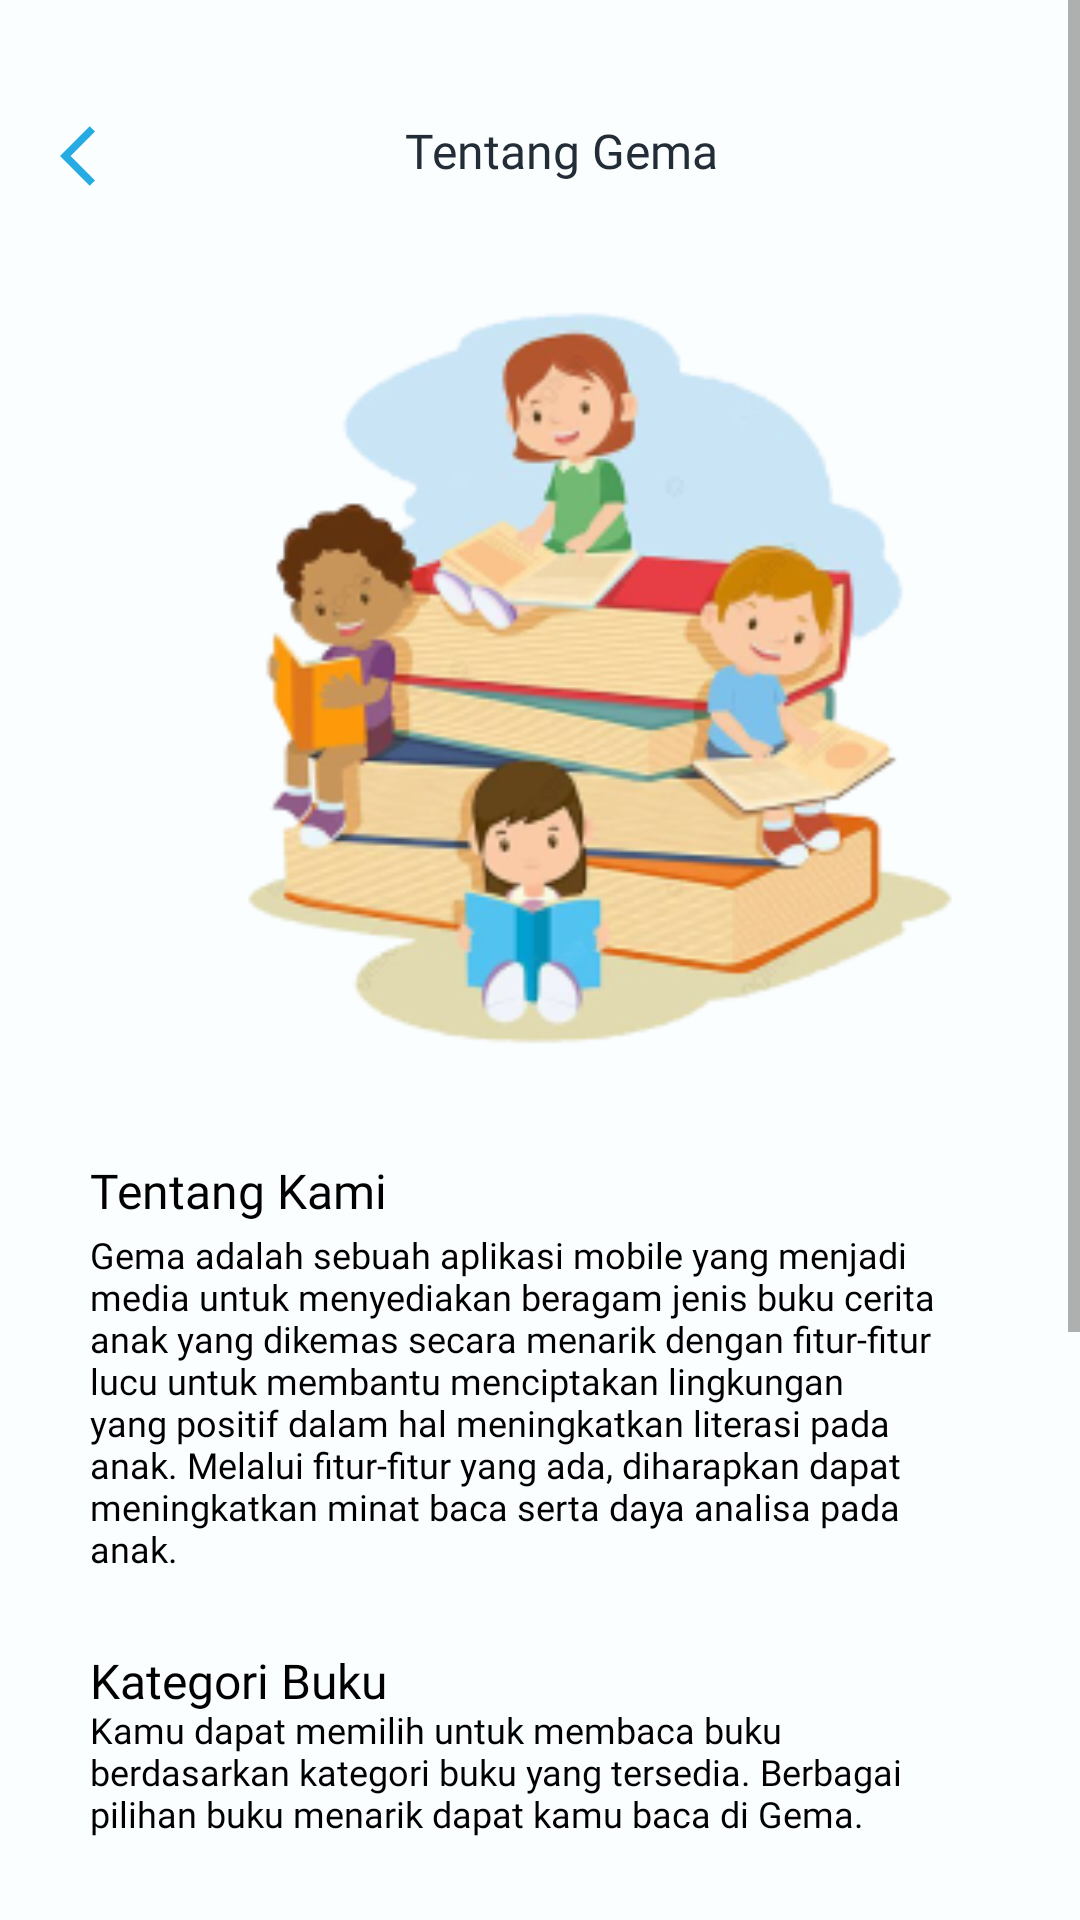

Android layout source for this screen:
<!-- AndroidManifest.xml: application theme AppTheme -->
<!-- res/layout/activity_screen_tentang_gema.xml -->
<?xml version="1.0" encoding="utf-8"?>
<ScrollView xmlns:android="http://schemas.android.com/apk/res/android"
    xmlns:app="http://schemas.android.com/apk/res-auto"
    xmlns:tools="http://schemas.android.com/tools"
    android:layout_width="match_parent"
    android:layout_height="match_parent"
    android:background="@drawable/background_all"
    tools:context=".MenuProfil.ScreenTentangGema">

    <LinearLayout
        android:layout_width="match_parent"
        android:layout_height="wrap_content"
        android:orientation="vertical">

    <ImageView
        android:id="@+id/back"
        android:layout_width="wrap_content"
        android:layout_height="wrap_content"
        android:layout_marginLeft="20dp"
        android:layout_marginTop="40dp"
        android:src="@drawable/ic_baseline_arrow_back" />

    <TextView
        android:layout_width="wrap_content"
        android:layout_height="wrap_content"
        android:layout_marginLeft="135dp"
        android:layout_marginTop="-25dp"
        android:fontFamily="@font/poppins_semibold"
        android:text="Tentang Gema"
        android:textColor="#232D37"
        android:textSize="16dp"/>

    <ImageView
        android:layout_width="300dp"
        android:layout_height="250dp"
        android:src="@drawable/tentang_gema"
        android:layout_marginTop="40dp"
        android:layout_marginLeft="50dp"/>

        <TextView
            android:layout_width="wrap_content"
            android:layout_height="wrap_content"
            android:layout_marginLeft="25dp"
            android:layout_marginTop="30dp"
            android:layout_marginBottom="-20dp"
            android:fontFamily="@font/poppinsbold"
            android:text="Tentang Kami"
            android:padding="5dp"
            android:textColor="#000"
            android:textSize="16dp" />

        <TextView
            android:layout_width="wrap_content"
            android:layout_height="wrap_content"
            android:layout_marginTop="17dp"
            android:layout_marginLeft="30dp"
            android:layout_marginRight="30dp"
            android:fontFamily="@font/poppinsregular"
            android:text="@string/TentangKami"
            android:textColor="#000"
            android:textSize="12dp" />

        <TextView
            android:layout_width="wrap_content"
            android:layout_height="wrap_content"
            android:layout_marginLeft="30dp"
            android:layout_marginTop="25dp"
            android:layout_marginBottom="-20dp"
            android:fontFamily="@font/poppinsbold"
            android:text="Kategori Buku"
            android:textColor="#000"
            android:textSize="16dp" />

        <TextView
            android:layout_width="wrap_content"
            android:layout_height="wrap_content"
            android:layout_marginTop="17dp"
            android:layout_marginLeft="30dp"
            android:layout_marginRight="30dp"
            android:fontFamily="@font/poppinsregular"
            android:text="@string/KategoriBuku"
            android:textColor="#000"
            android:textSize="12dp" />

        <TextView
            android:layout_width="wrap_content"
            android:layout_height="wrap_content"
            android:layout_marginLeft="30dp"
            android:layout_marginTop="25dp"
            android:layout_marginBottom="-20dp"
            android:fontFamily="@font/poppinsbold"
            android:text="Pustaka"
            android:textColor="#000"
            android:textSize="16dp" />

        <TextView
            android:layout_width="wrap_content"
            android:layout_height="wrap_content"
            android:layout_marginLeft="30dp"
            android:layout_marginTop="17dp"
            android:layout_marginRight="30dp"
            android:fontFamily="@font/poppinsregular"
            android:text="@string/Pustaka"
            android:textColor="#000"
            android:textSize="12dp" />

        <TextView
            android:layout_width="wrap_content"
            android:layout_height="wrap_content"
            android:layout_marginLeft="30dp"
            android:layout_marginTop="25dp"
            android:layout_marginBottom="-20dp"
            android:fontFamily="@font/poppinsbold"
            android:text="Quiz"
            android:textColor="#000"
            android:textSize="16dp" />

        <TextView
            android:layout_width="wrap_content"
            android:layout_height="wrap_content"
            android:layout_marginTop="17dp"
            android:layout_marginLeft="30dp"
            android:layout_marginRight="30dp"
            android:fontFamily="@font/poppinsregular"
            android:text="@string/Quiz"
            android:textColor="#000"
            android:textSize="12dp" />

        <TextView
            android:layout_width="wrap_content"
            android:layout_height="wrap_content"
            android:layout_marginTop="25dp"
            android:layout_marginLeft="30dp"
            android:layout_marginBottom="-20dp"
            android:fontFamily="@font/poppinsbold"
            android:text="Target Baca"
            android:textColor="#000"
            android:textSize="16dp" />

        <TextView
            android:layout_width="wrap_content"
            android:layout_height="wrap_content"
            android:layout_marginTop="17dp"
            android:layout_marginLeft="30dp"
            android:layout_marginRight="30dp"
            android:fontFamily="@font/poppinsregular"
            android:text="@string/TargetBaca"
            android:textColor="#000"
            android:textSize="12dp" />

    </LinearLayout>
</ScrollView>
<!-- resources referenced by this layout -->
<resources>
  <!-- drawable background_all: png bitmap (drawable, 2296 bytes) -->
  <!-- drawable ic_baseline_arrow_back (drawable) -->
  <vector android:autoMirrored="true" android:height="24dp"
      android:tint="#26ABE2" android:viewportHeight="24"
      android:viewportWidth="24" android:width="24dp" xmlns:android="http://schemas.android.com/apk/res/android">
      <path android:fillColor="@android:color/white" android:pathData="M11.67,3.87L9.9,2.1 0,12l9.9,9.9 1.77,-1.77L3.54,12z"/>
  </vector>
  <!-- drawable tentang_gema: png bitmap (drawable-v24, 64231 bytes) -->
  <string name="KategoriBuku">
          Kamu dapat memilih untuk membaca buku berdasarkan kategori buku yang tersedia.
              Berbagai pilihan buku menarik dapat kamu baca di Gema.
      </string>
  <string name="Pustaka">
          Di pustaka, kamu dapat menyimpan beberapa buku yang ingin kamu baca dikemudian hari.
              Kamu juga dapat menyimpan dan mengoleksi buku favorite kamu.
      </string>
  <string name="Quiz">
          Di aplikasi Gema ini juga tersedia quiz yang pastinya seru untuk di kerjakan.
              kamu bisa mengerjakan quiz setelah kamu selesai membaca buku favorite mu.
              ada juga quiz essai yang dapat meningkatkan daya analisis mu.
      </string>
  <string name="TargetBaca">
          Kamu bisa menuliskan target buku yang ingin kamu baca dalam seminggu. di fitur target baca ini.
              jangan lupa untuk hidupkan pengingat harian ya biar kamu tidak terlewat untuk membaca hari ini
      </string>
  <string name="TentangKami">
  
          Gema adalah sebuah aplikasi mobile yang menjadi media untuk menyediakan beragam jenis
          buku cerita anak yang dikemas secara menarik dengan
          fitur-fitur lucu untuk membantu menciptakan lingkungan yang positif dalam hal
          meningkatkan literasi pada anak. Melalui fitur-fitur yang ada,
          diharapkan dapat meningkatkan minat baca serta daya analisa pada anak.
      </string>
</resources>
